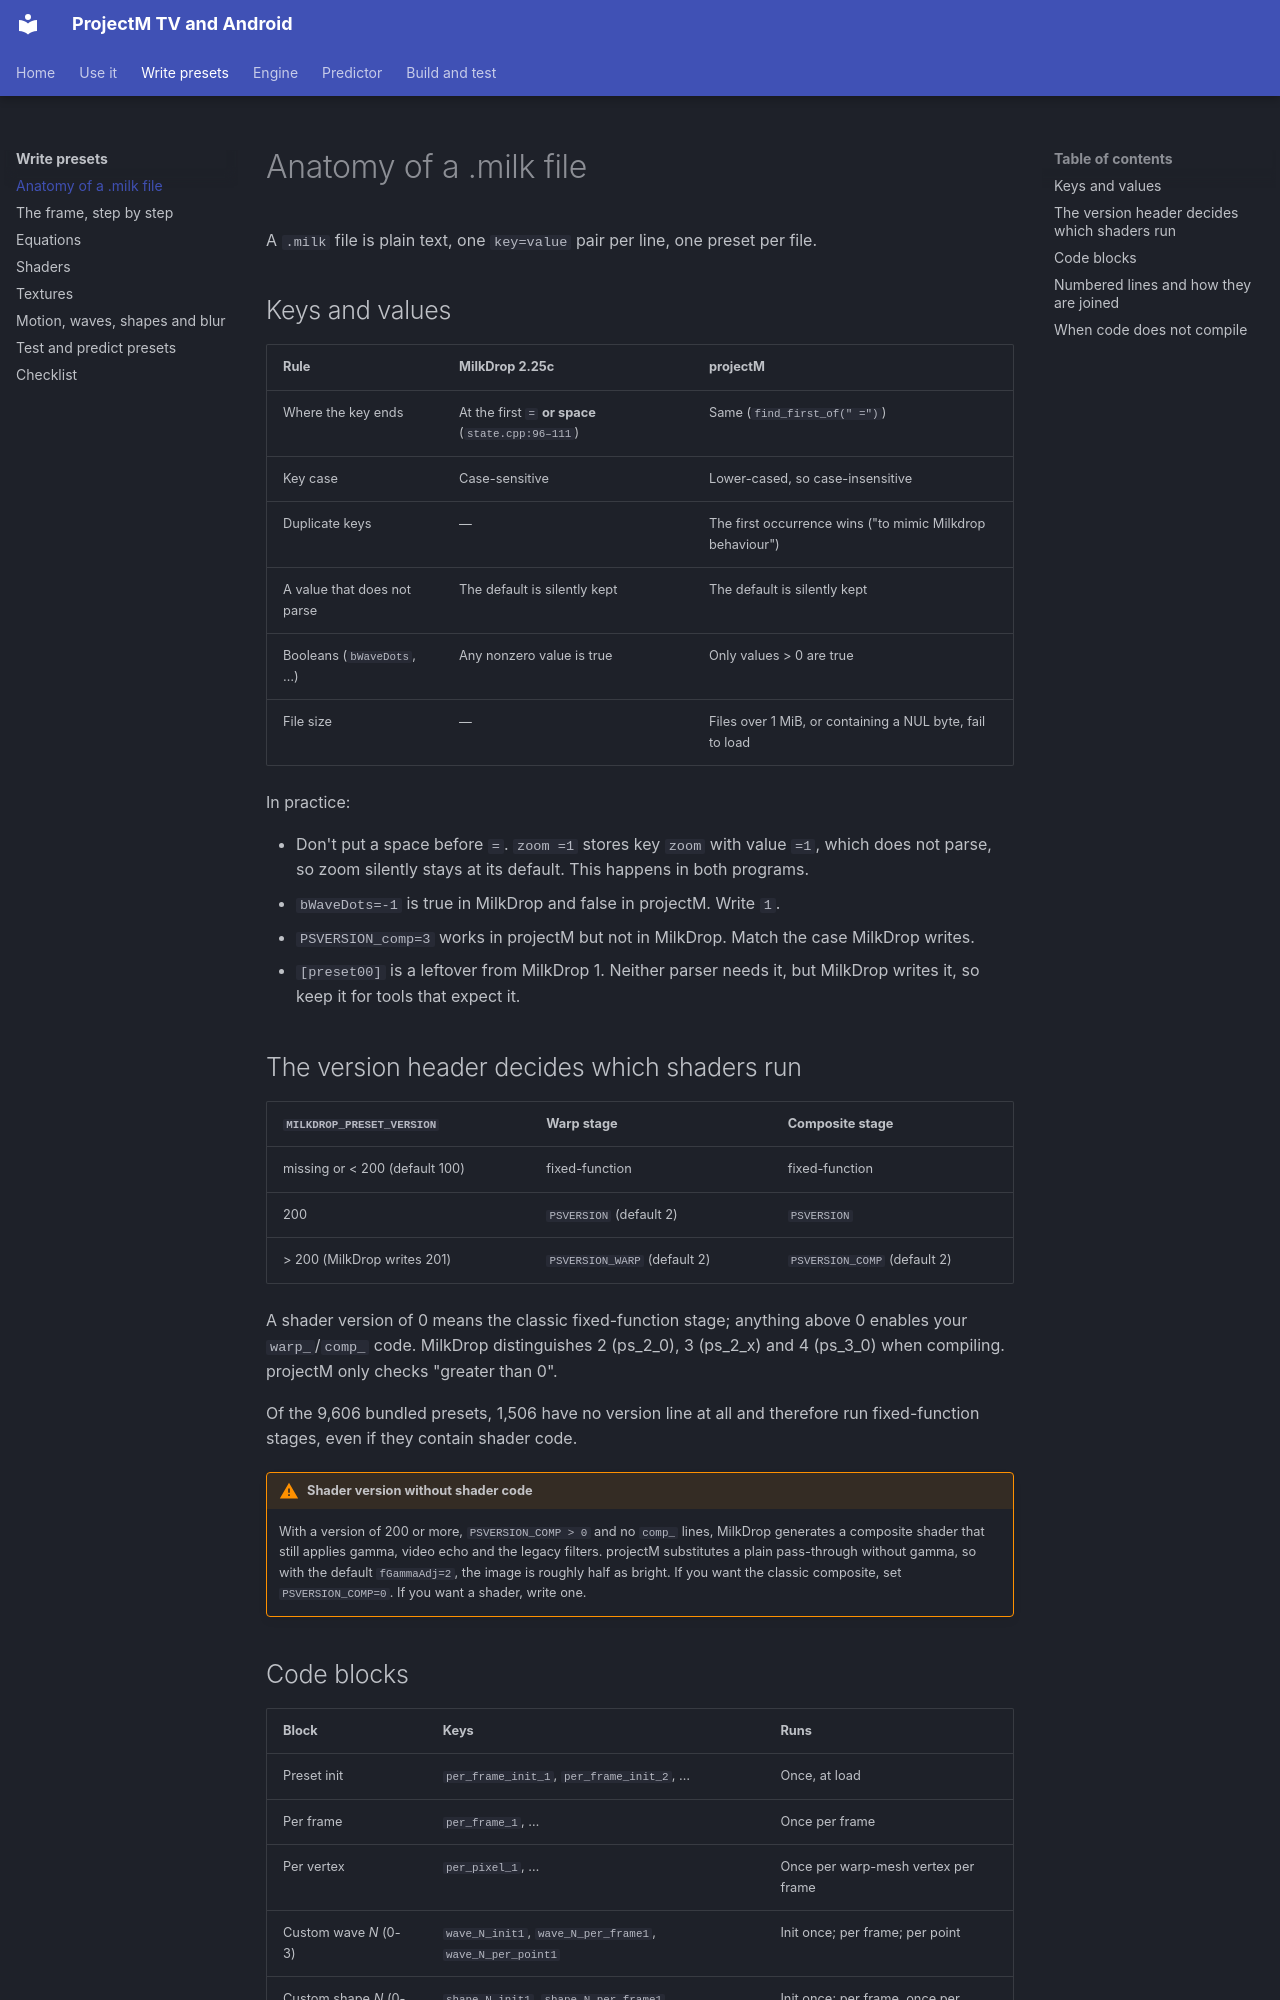

repository: johnneerdael/ProjectM-Android · page: authoring/milk-format/index.html · generator: mkdocs

# Anatomy of a .milk file

A `.milk` file is plain text, one `key=value` pair per line, one preset per file.

## Keys and values

| Rule | MilkDrop 2.25c | projectM |
|---|---|---|
| Where the key ends | At the first `=` **or space** (`state.cpp:96–111`) | Same (`find_first_of(" =")`) |
| Key case | Case-sensitive | Lower-cased, so case-insensitive |
| Duplicate keys | — | The first occurrence wins ("to mimic Milkdrop behaviour") |
| A value that does not parse | The default is silently kept | The default is silently kept |
| Booleans (`bWaveDots`, …) | Any nonzero value is true | Only values > 0 are true |
| File size | — | Files over 1 MiB, or containing a NUL byte, fail to load |

In practice:

- Don't put a space before `=`. `zoom =1` stores key `zoom` with value `=1`, which does not parse, so zoom silently stays at its default. This happens in both programs.
- `bWaveDots=-1` is true in MilkDrop and false in projectM. Write `1`.
- `PSVERSION_comp=3` works in projectM but not in MilkDrop. Match the case MilkDrop writes.
- `[preset00]` is a leftover from MilkDrop 1. Neither parser needs it, but MilkDrop writes it, so keep it for tools that expect it.

## The version header decides which shaders run

| `MILKDROP_PRESET_VERSION` | Warp stage | Composite stage |
|---|---|---|
| missing or < 200 (default 100) | fixed-function | fixed-function |
| 200 | `PSVERSION` (default 2) | `PSVERSION` |
| > 200 (MilkDrop writes 201) | `PSVERSION_WARP` (default 2) | `PSVERSION_COMP` (default 2) |

A shader version of 0 means the classic fixed-function stage; anything above 0 enables your `warp_`/`comp_` code. MilkDrop distinguishes 2 (ps_2_0), 3 (ps_2_x) and 4 (ps_3_0) when compiling. projectM only checks "greater than 0".

Of the 9,606 bundled presets, 1,506 have no version line at all and therefore run fixed-function stages, even if they contain shader code.

!!! warning "Shader version without shader code"
    With a version of 200 or more, `PSVERSION_COMP > 0` and no `comp_` lines, MilkDrop generates a composite shader that still applies gamma, video echo and the legacy filters. projectM substitutes a plain pass-through without gamma, so with the default `fGammaAdj=2`, the image is roughly half as bright. If you want the classic composite, set `PSVERSION_COMP=0`. If you want a shader, write one.
